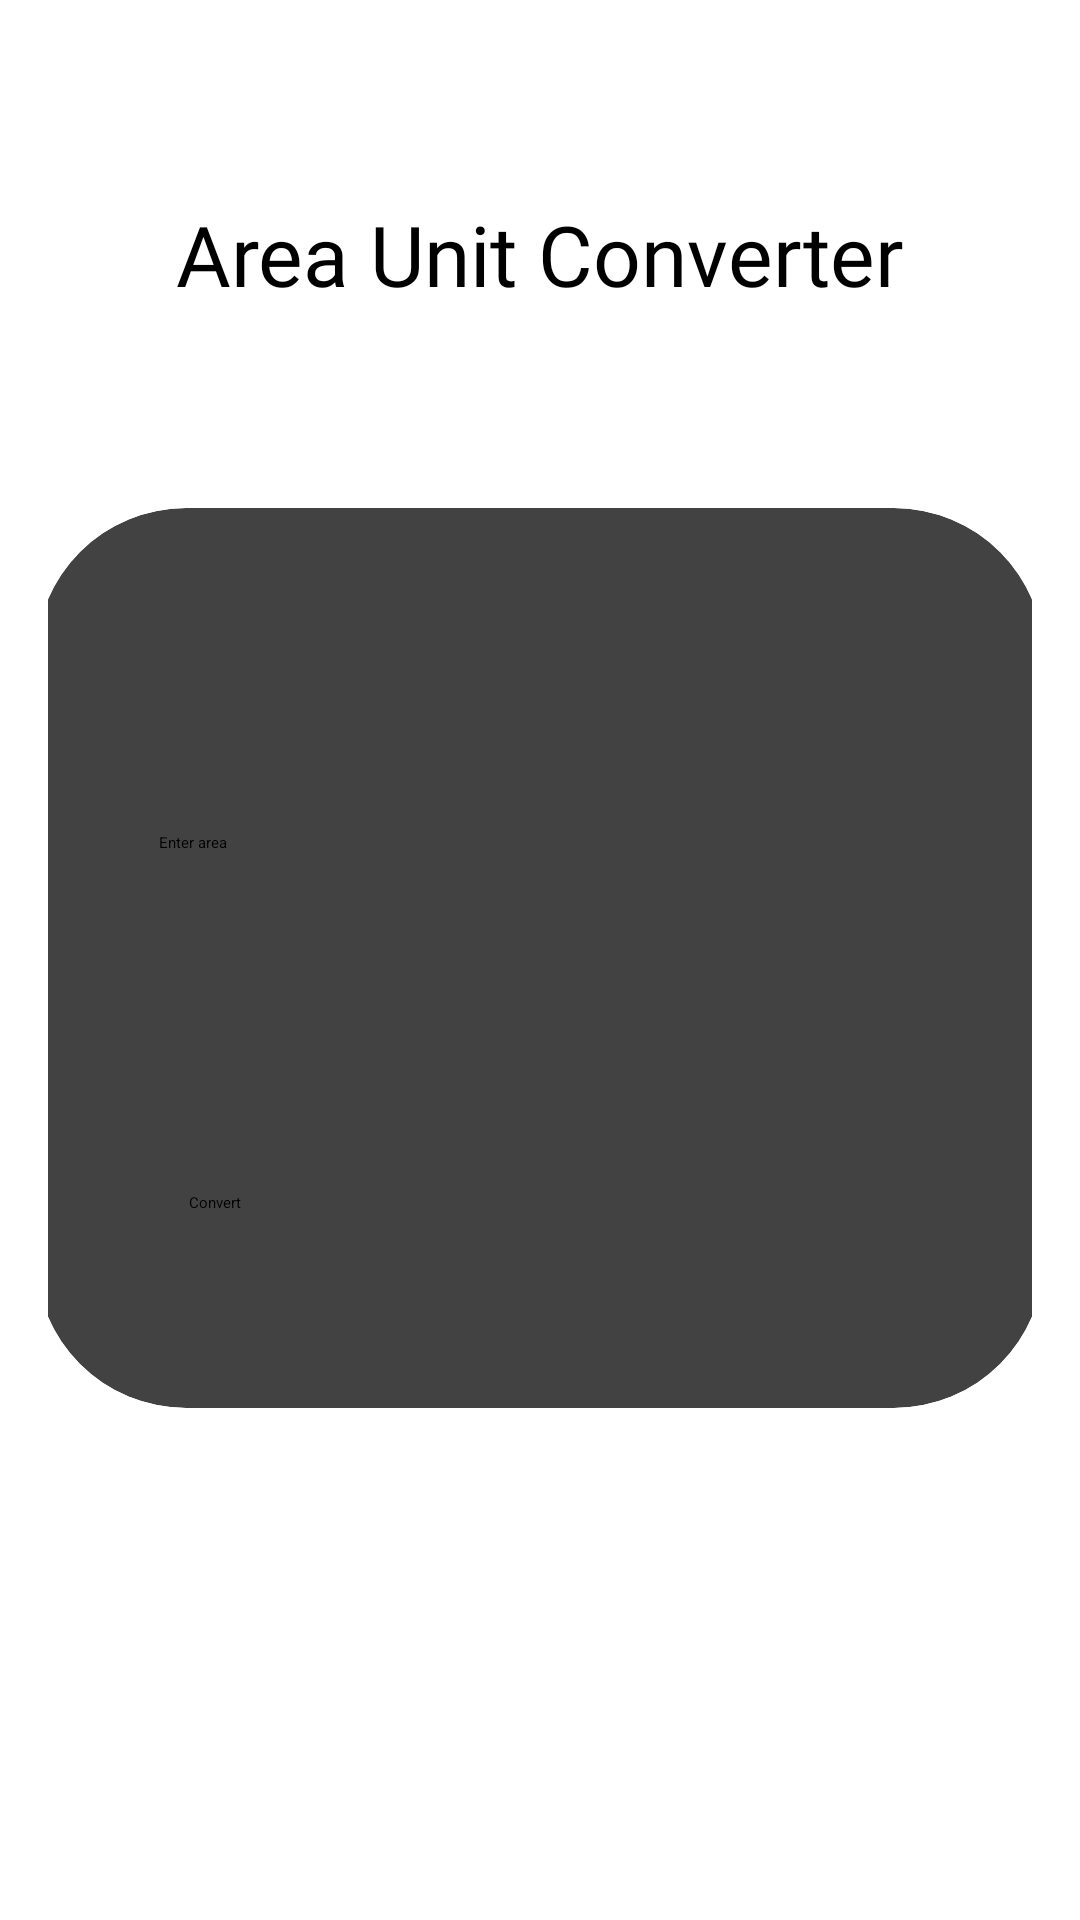

Android layout source for this screen:
<!-- AndroidManifest.xml: application theme Theme.Convertify -->
<!-- res/layout/activity_area.xml -->
<?xml version="1.0" encoding="utf-8"?>
<LinearLayout
    xmlns:android="http://schemas.android.com/apk/res/android"
    xmlns:app="http://schemas.android.com/apk/res-auto"
    xmlns:tools="http://schemas.android.com/tools"
    android:layout_width="match_parent"
    android:layout_height="match_parent"
    android:orientation="vertical"
    android:padding="16dp"
    tools:context=".Area">

    <TextView
        android:layout_width="wrap_content"
        android:layout_height="wrap_content"
        android:layout_gravity="center"
        android:layout_marginTop="50dp"
        android:layout_marginBottom="46dp"
        android:fontFamily="@font/merienda_one"
        android:text="Area Unit Converter"
        android:textSize="28sp"
        tools:ignore="HardcodedText" />

    <androidx.cardview.widget.CardView
        android:layout_width="336dp"
        android:layout_height="300dp"
        android:layout_gravity="center"
        android:layout_marginStart="20dp"
        android:layout_marginTop="20dp"
        android:layout_marginEnd="20dp"
        android:layout_marginBottom="20dp"
        app:cardCornerRadius="50dp"
        tools:ignore="ExtraText">

        <Spinner
            android:id="@+id/spinnerFrom"
            android:layout_width="300dp"
            android:layout_height="wrap_content"
            android:layout_marginTop="50dp"
            android:padding="8dp"
            android:layout_gravity="center_horizontal"
            android:minWidth="200dp"
            android:minHeight="48dp"
            android:contentDescription="Select the source area unit"
            tools:ignore="HardcodedText" />

        <EditText
            android:id="@+id/editTextArea"
            android:layout_width="270dp"
            android:layout_height="wrap_content"
            android:layout_marginTop="100dp"
            android:hint="Enter area"
            android:padding="8dp"
            android:layout_gravity="center_horizontal"
            android:minWidth="200dp"
            android:minHeight="48dp"
            tools:ignore="Autofill,HardcodedText,TextFields"
            />

        <Spinner
            android:id="@+id/spinnerTo"
            android:layout_width="300dp"
            android:layout_height="wrap_content"
            android:layout_marginTop="160dp"
            android:layout_gravity="center_horizontal"
            android:padding="8dp"
            android:minWidth="200dp"
            android:minHeight="48dp"
            />

        <Button
            android:id="@+id/buttonConvert"
            android:layout_width="250dp"
            android:layout_height="wrap_content"
            android:layout_marginTop="220dp"
            android:text="Convert"
            android:textAllCaps="false"
            android:padding="8dp"
            android:backgroundTint="@color/gray"
            android:layout_gravity="center_horizontal"
            tools:ignore="HardcodedText,UnusedAttribute" />

    </androidx.cardview.widget.CardView>
</LinearLayout>
<!-- resources referenced by this layout -->
<resources>
  <color name="gray">#BABABA</color>
</resources>
